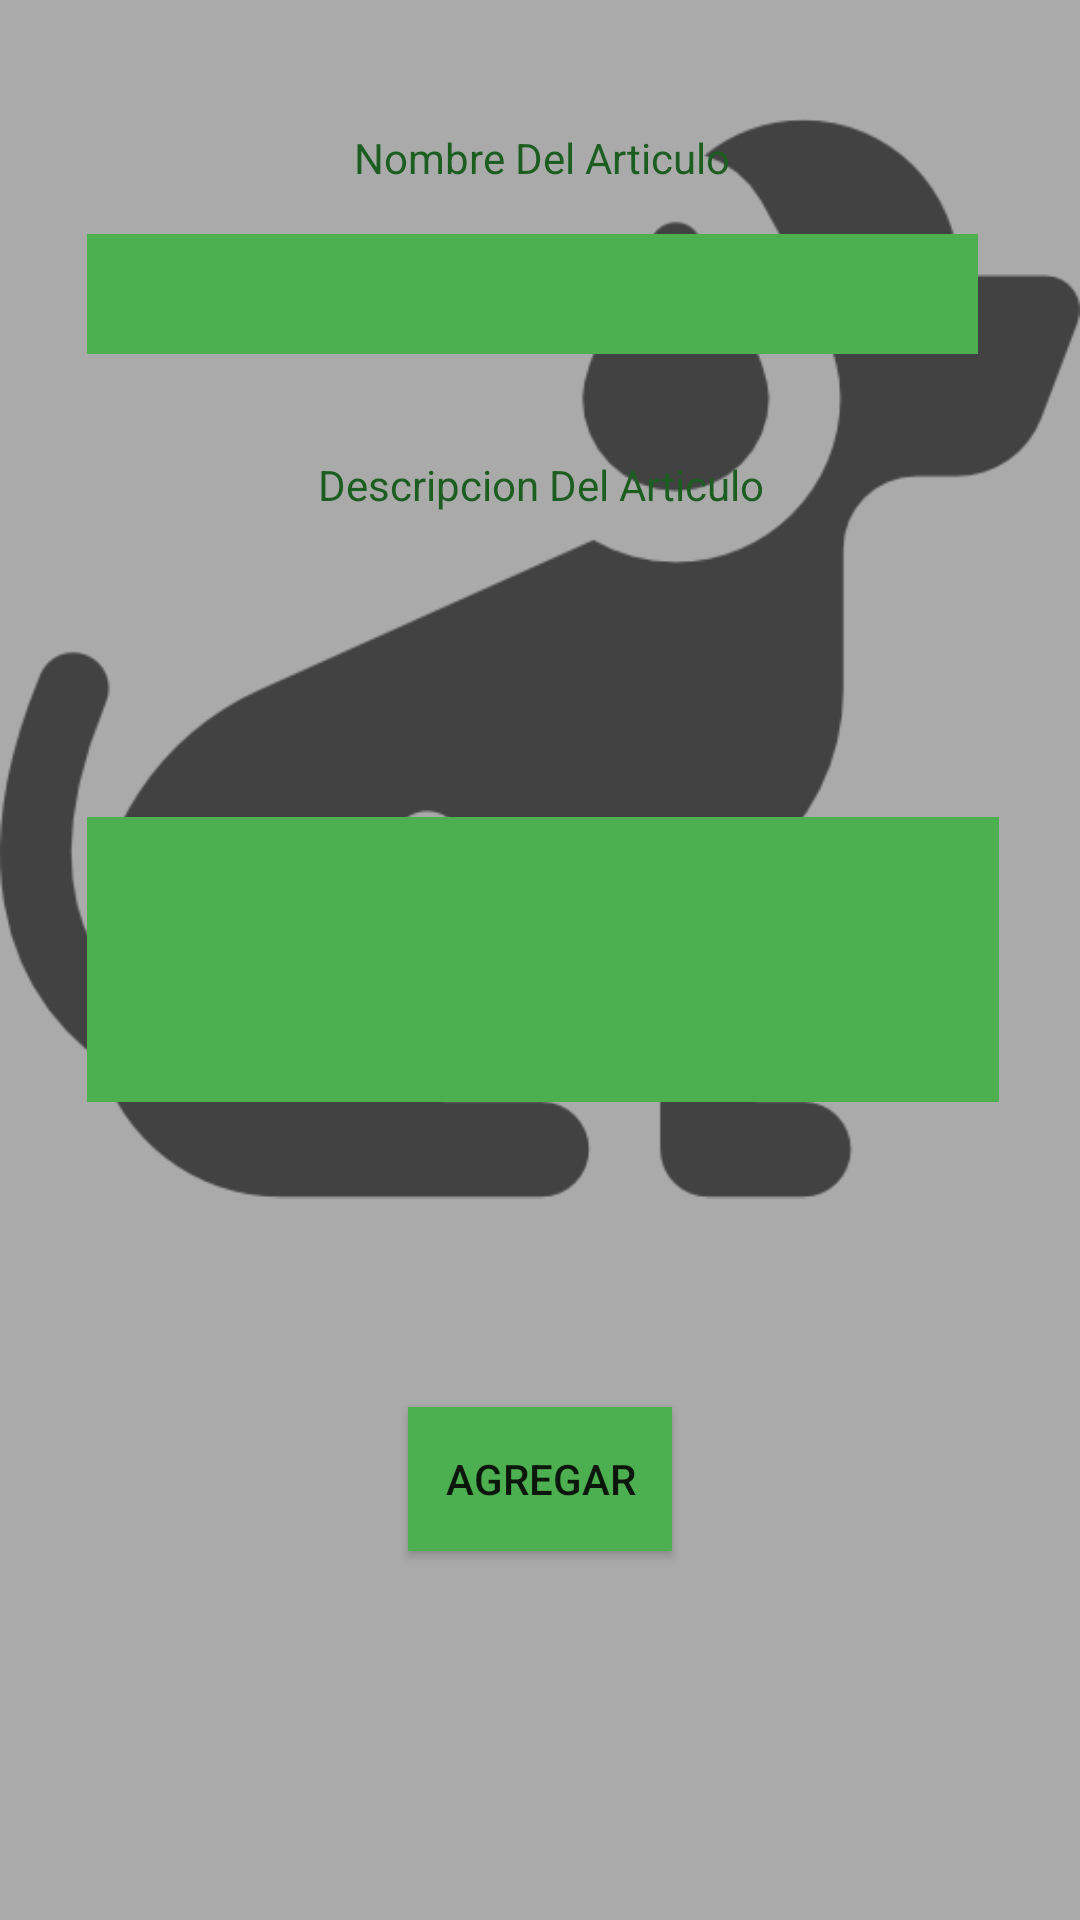

Here is an Android app screen rendered from its layout file. Give the layout XML and the strings, colors and styles it references.
<!-- AndroidManifest.xml: application theme AppTheme -->
<!-- res/layout/fragment_fragmento_info.xml -->
<?xml version="1.0" encoding="utf-8"?>
<FrameLayout xmlns:android="http://schemas.android.com/apk/res/android"
    xmlns:app="http://schemas.android.com/apk/res-auto"
    xmlns:tools="http://schemas.android.com/tools"
    android:layout_width="match_parent"
    android:layout_height="match_parent"
    android:background="@android:color/darker_gray"
    tools:context=".Fragmentos.fragmento_info">

    <ImageView
        android:id="@+id/imageView5"
        android:layout_width="match_parent"
        android:layout_height="439dp"
        android:src="@drawable/dog" />

    <RelativeLayout
        android:layout_width="match_parent"
        android:layout_height="match_parent">

        <TextView
            android:id="@+id/textView1"
            android:layout_width="wrap_content"
            android:layout_height="wrap_content"
            android:layout_alignParentStart="true"
            android:layout_alignParentTop="true"
            android:layout_marginStart="118dp"
            android:layout_marginTop="43dp"
            android:text="Nombre Del Articulo"
            android:textColor="@color/colorPrimaryDark"
            android:textColorLink="@color/colorPrimaryDark" />

        <TextView
            android:id="@+id/textView2"
            android:layout_width="wrap_content"
            android:layout_height="wrap_content"
            android:layout_alignParentStart="true"
            android:layout_alignParentTop="true"
            android:layout_marginStart="106dp"
            android:layout_marginTop="152dp"
            android:text="Descripcion Del Articulo"
            android:textColor="@color/colorPrimaryDark" />

        <Button
            android:id="@+id/btnAgregarArticulo"
            android:layout_width="wrap_content"
            android:layout_height="wrap_content"
            android:layout_alignParentBottom="true"
            android:layout_alignParentStart="true"
            android:layout_marginBottom="123dp"
            android:layout_marginStart="136dp"
            android:background="@color/colorPrimary"
            android:text="AGREGAR" />

        <EditText
            android:id="@+id/txtDescripcionArticulo"
            android:layout_width="304dp"
            android:layout_height="95dp"
            android:layout_alignParentStart="true"
            android:layout_centerVertical="true"
            android:layout_marginStart="29dp"
            android:background="@color/colorPrimary"
            android:ems="10"
            android:inputType="textPersonName" />

        <EditText
            android:id="@+id/txtNombreArticulo"
            android:layout_width="297dp"
            android:layout_height="40dp"
            android:layout_alignParentTop="true"
            android:layout_alignStart="@+id/txtDescripcionArticulo"
            android:layout_marginTop="78dp"
            android:background="@color/colorPrimary"
            android:ems="10"
            android:inputType="textPersonName" />
    </RelativeLayout>

</FrameLayout>
<!-- resources referenced by this layout -->
<resources>
  <color name="colorPrimary">#4caf50</color>
  <color name="colorPrimaryDark">#1b5e20</color>
  <!-- drawable dog: png bitmap (drawable, 12796 bytes) -->
  <style name="AppTheme" parent="Theme.AppCompat.Light.DarkActionBar">
          
          <item name="colorPrimary">@color/colorPrimary</item>
          <item name="colorPrimaryDark">@color/colorPrimaryDark</item>
          <item name="colorAccent">@color/colorAccent</item>
      </style>
  <color name="colorAccent">#000000</color>
</resources>
